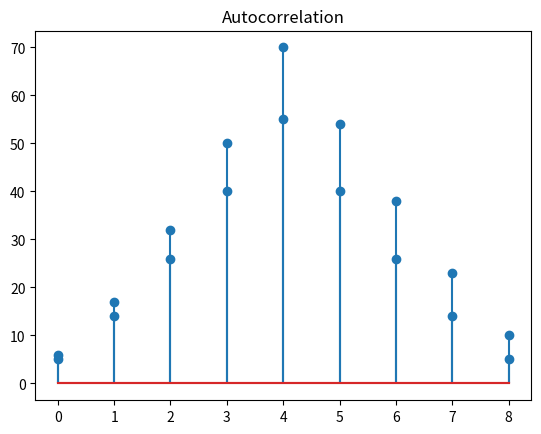

This chart was generated by the following Python code:
# -*- coding: utf-8 -*-
"""
Created on Tue Sep 30 10:58:49 2025

@author: student
"""

import numpy as np
# Define two input signals
x = [1, 2, 3, 4]
h = [1, 0, -1]
# Perform linear convolution using numpy
linear_conv = np.convolve(x, h)
print("Linear Convolution: ", linear_conv)



import numpy as np

# Define two input signals
x = [1, 2, 3, 4]
h = [1, 0, -1]

# Determine the length for circular convolution
N = max(len(x), len(h))
# Zero-pad the shorter sequence to match the length of the longer one
x_padded = np.pad(x, (0, N - len(x)), mode='constant')
h_padded = np.pad(h, (0, N - len(h)), mode='constant')
# Perform circular convolution using FFT
X_fft = np.fft.fft(x_padded)
H_fft = np.fft.fft(h_padded)
circular_conv = np.fft.ifft(X_fft * H_fft)
# Only the real part is considered (since the imaginary part should be zero)
circular_conv = np.real(circular_conv)
print("Circular Convolution: ", circular_conv)


import numpy as np
import matplotlib.pyplot as plt

# Define two signals
x = np.array([1, 2, 3, 4, 5])
y = np.array([2, 3, 4, 5, 6])

# Perform cross-correlation using numpy
cross_corr = np.correlate(x, y, mode='full')

# Plot cross-correlation
plt.stem(cross_corr)
plt.title('Cross-Correlation')
plt.show()


# Define a signal
x = np.array([1, 2, 3, 4, 5])
# Perform autocorrelation using numpy
auto_corr = np.correlate(x, x, mode='full')
# Plot autocorrelation
plt.stem(auto_corr)
plt.title('Autocorrelation')
plt.show()